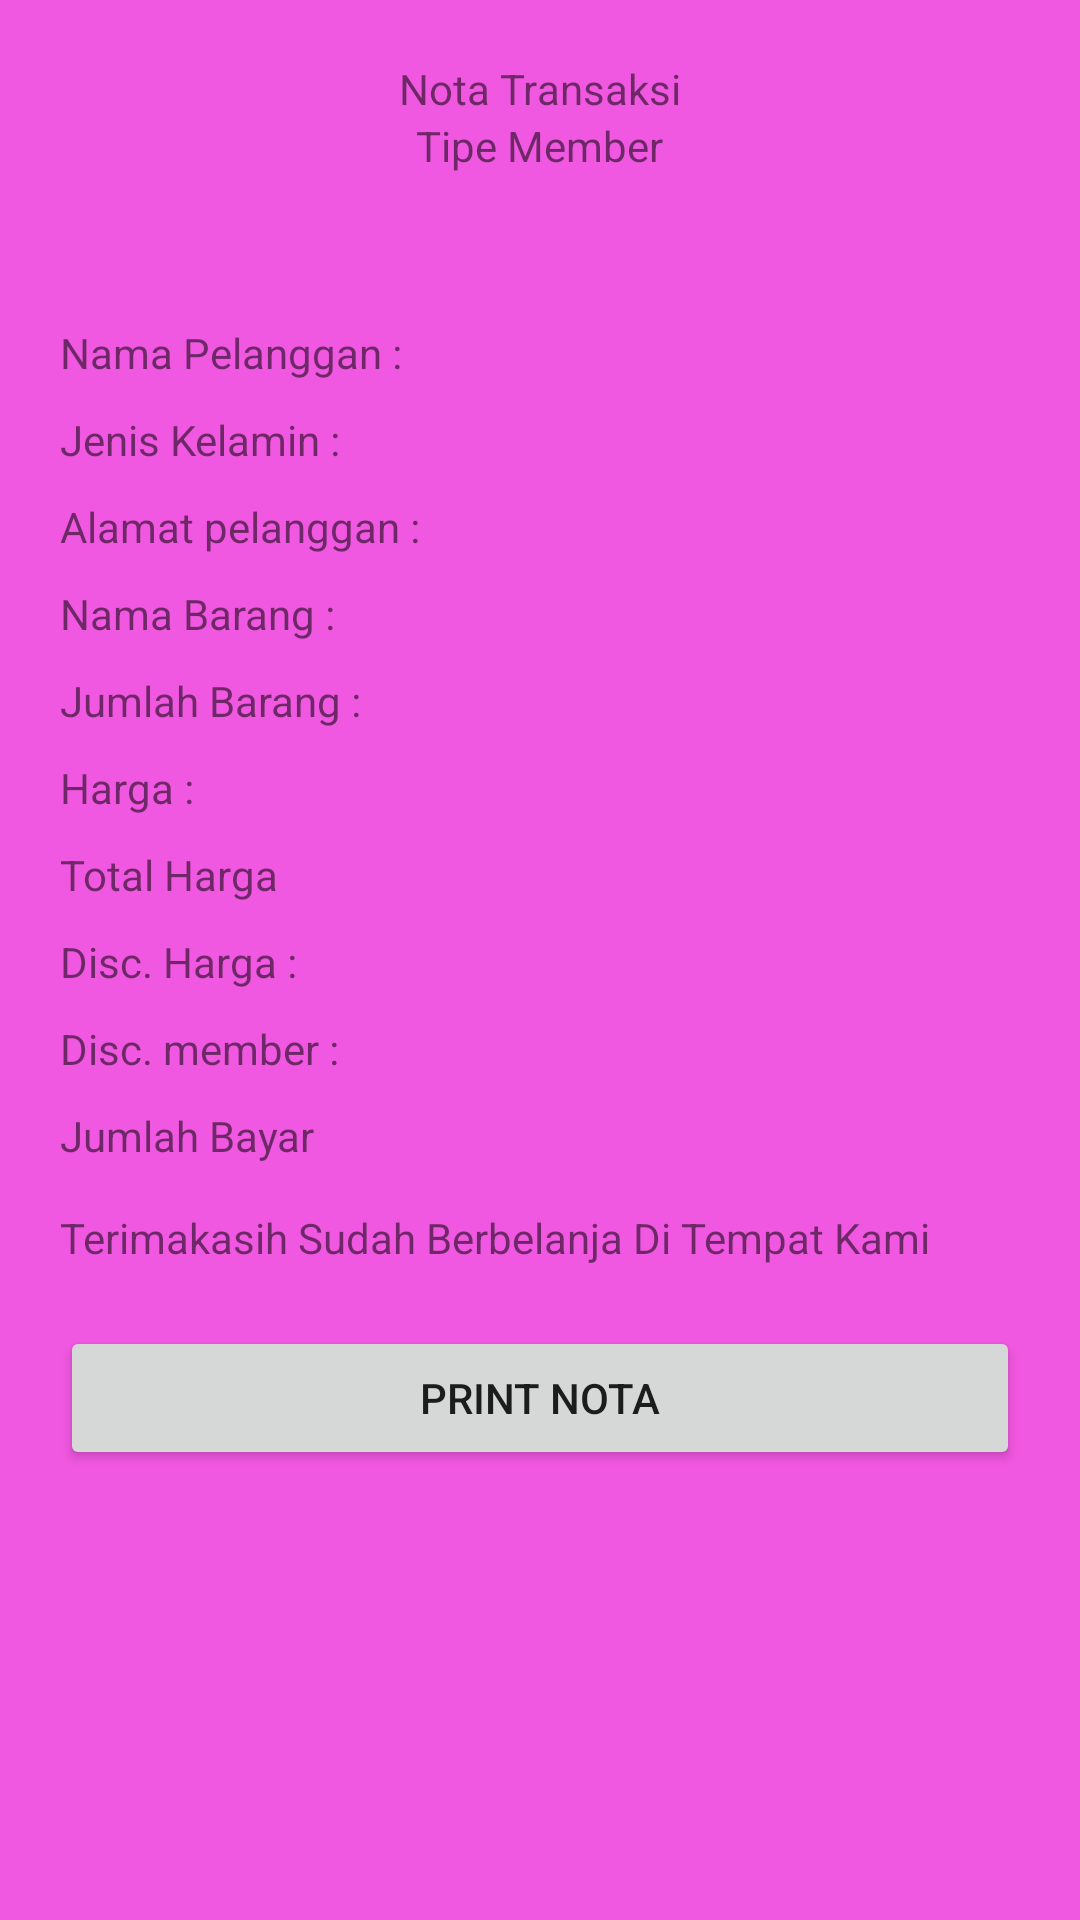

Android layout source for this screen:
<!-- AndroidManifest.xml: application theme Theme.Kuis_BintangFauzanDyan -->
<!-- res/layout/transaksi2.xml -->
<?xml version="1.0" encoding="utf-8"?>
<RelativeLayout xmlns:android="http://schemas.android.com/apk/res/android"
    android:layout_width="match_parent"
    android:layout_height="match_parent"
    android:background="#F158E1"
    android:padding="20dp">

    <TextView
        android:layout_width="wrap_content"
        android:layout_height="wrap_content"
        android:text="Nota Transaksi"
        android:layout_centerHorizontal="true"
        android:id="@+id/tvnota"/>

    <TextView
        android:layout_width="wrap_content"
        android:layout_height="wrap_content"
        android:layout_below="@+id/tvnota"
        android:text="Tipe Member"
        android:layout_centerHorizontal="true"
        android:id="@+id/tv_member"/>

    <TextView
        android:id="@+id/tv_pelanggan"
        android:layout_width="wrap_content"
        android:layout_height="wrap_content"
        android:layout_below="@+id/tv_member"
        android:layout_marginTop="50sp"
        android:text="Nama Pelanggan :" />

    <TextView
        android:id="@+id/tv_kelamin"
        android:layout_width="wrap_content"
        android:layout_height="wrap_content"
        android:layout_below="@+id/tv_pelanggan"
        android:layout_marginTop="10dp"
        android:text="Jenis Kelamin :" />

    <TextView
        android:id="@+id/tv_nt_alamat"
        android:layout_width="wrap_content"
        android:layout_height="wrap_content"
        android:layout_below="@id/tv_kelamin"
        android:layout_marginTop="10dp"
        android:text="Alamat pelanggan :" />

    <TextView
        android:id="@+id/tv_nt_nama_barang"
        android:layout_width="wrap_content"
        android:layout_height="wrap_content"
        android:layout_below="@id/tv_nt_alamat"
        android:layout_marginTop="10dp"
        android:text="Nama Barang :" />

    <TextView
        android:id="@+id/tv_nt_jumlah_barang"
        android:layout_width="wrap_content"
        android:layout_height="wrap_content"
        android:layout_below="@id/tv_nt_nama_barang"
        android:layout_marginTop="10dp"
        android:text="Jumlah Barang :" />

    <TextView
        android:id="@+id/nt_harga"
        android:layout_width="wrap_content"
        android:layout_height="wrap_content"
        android:layout_below="@id/tv_nt_jumlah_barang"
        android:layout_marginTop="10dp"
        android:text="Harga :" />

    <TextView
        android:id="@+id/nt_total"
        android:layout_width="wrap_content"
        android:layout_height="wrap_content"
        android:layout_below="@id/nt_harga"
        android:layout_marginTop="10dp"
        android:text="Total Harga" />

    <TextView
        android:id="@+id/tv_nt_dis_harga"
        android:layout_width="wrap_content"
        android:layout_height="wrap_content"
        android:layout_below="@id/nt_total"
        android:layout_marginTop="10dp"
        android:text="Disc. Harga :" />

    <TextView
        android:id="@+id/nt_dis_member"
        android:layout_width="wrap_content"
        android:layout_height="wrap_content"
        android:layout_below="@+id/tv_nt_dis_harga"
        android:layout_marginTop="10dp"
        android:text="Disc. member :" />

    <TextView
        android:id="@+id/nt_jumlah_bayar"
        android:layout_width="wrap_content"
        android:layout_height="wrap_content"
        android:layout_below="@+id/nt_dis_member"
        android:layout_marginTop="10dp"
        android:text="Jumlah Bayar" />

    <TextView
        android:layout_width="match_parent"
        android:layout_height="wrap_content"
        android:layout_below="@+id/nt_jumlah_bayar"
        android:layout_marginTop="15dp"
        android:text="Terimakasih Sudah Berbelanja Di Tempat Kami"
        android:id="@+id/nt_terimaKasih"/>

    <Button
        android:layout_width="match_parent"
        android:layout_height="wrap_content"
        android:layout_below="@id/nt_terimaKasih"
        android:layout_marginTop="20dp"
        android:text="print nota"/>

</RelativeLayout>
<!-- resources referenced by this layout -->
<resources>
  <style name="Theme.Kuis_BintangFauzanDyan" parent="Theme.MaterialComponents.DayNight.DarkActionBar">
          
          <item name="colorPrimary">@color/purple_500</item>
          <item name="colorPrimaryVariant">@color/purple_700</item>
          <item name="colorOnPrimary">@color/white</item>
          
          <item name="colorSecondary">@color/teal_200</item>
          <item name="colorSecondaryVariant">@color/teal_700</item>
          <item name="colorOnSecondary">@color/black</item>
          
          <item name="android:statusBarColor" tools:targetApi="l">?attr/colorPrimaryVariant</item>
          
      </style>
  <!-- not gathered from this repository: default colours our renderer supplied (Android Studio template values) -->
  <color name="purple_500">#FF6200EE</color>
  <color name="purple_700">#FF3700B3</color>
  <color name="teal_200">#FF03DAC5</color>
  <color name="teal_700">#FF018786</color>
  <color name="black">#FF000000</color>
  <color name="white">#FFFFFFFF</color>
</resources>
